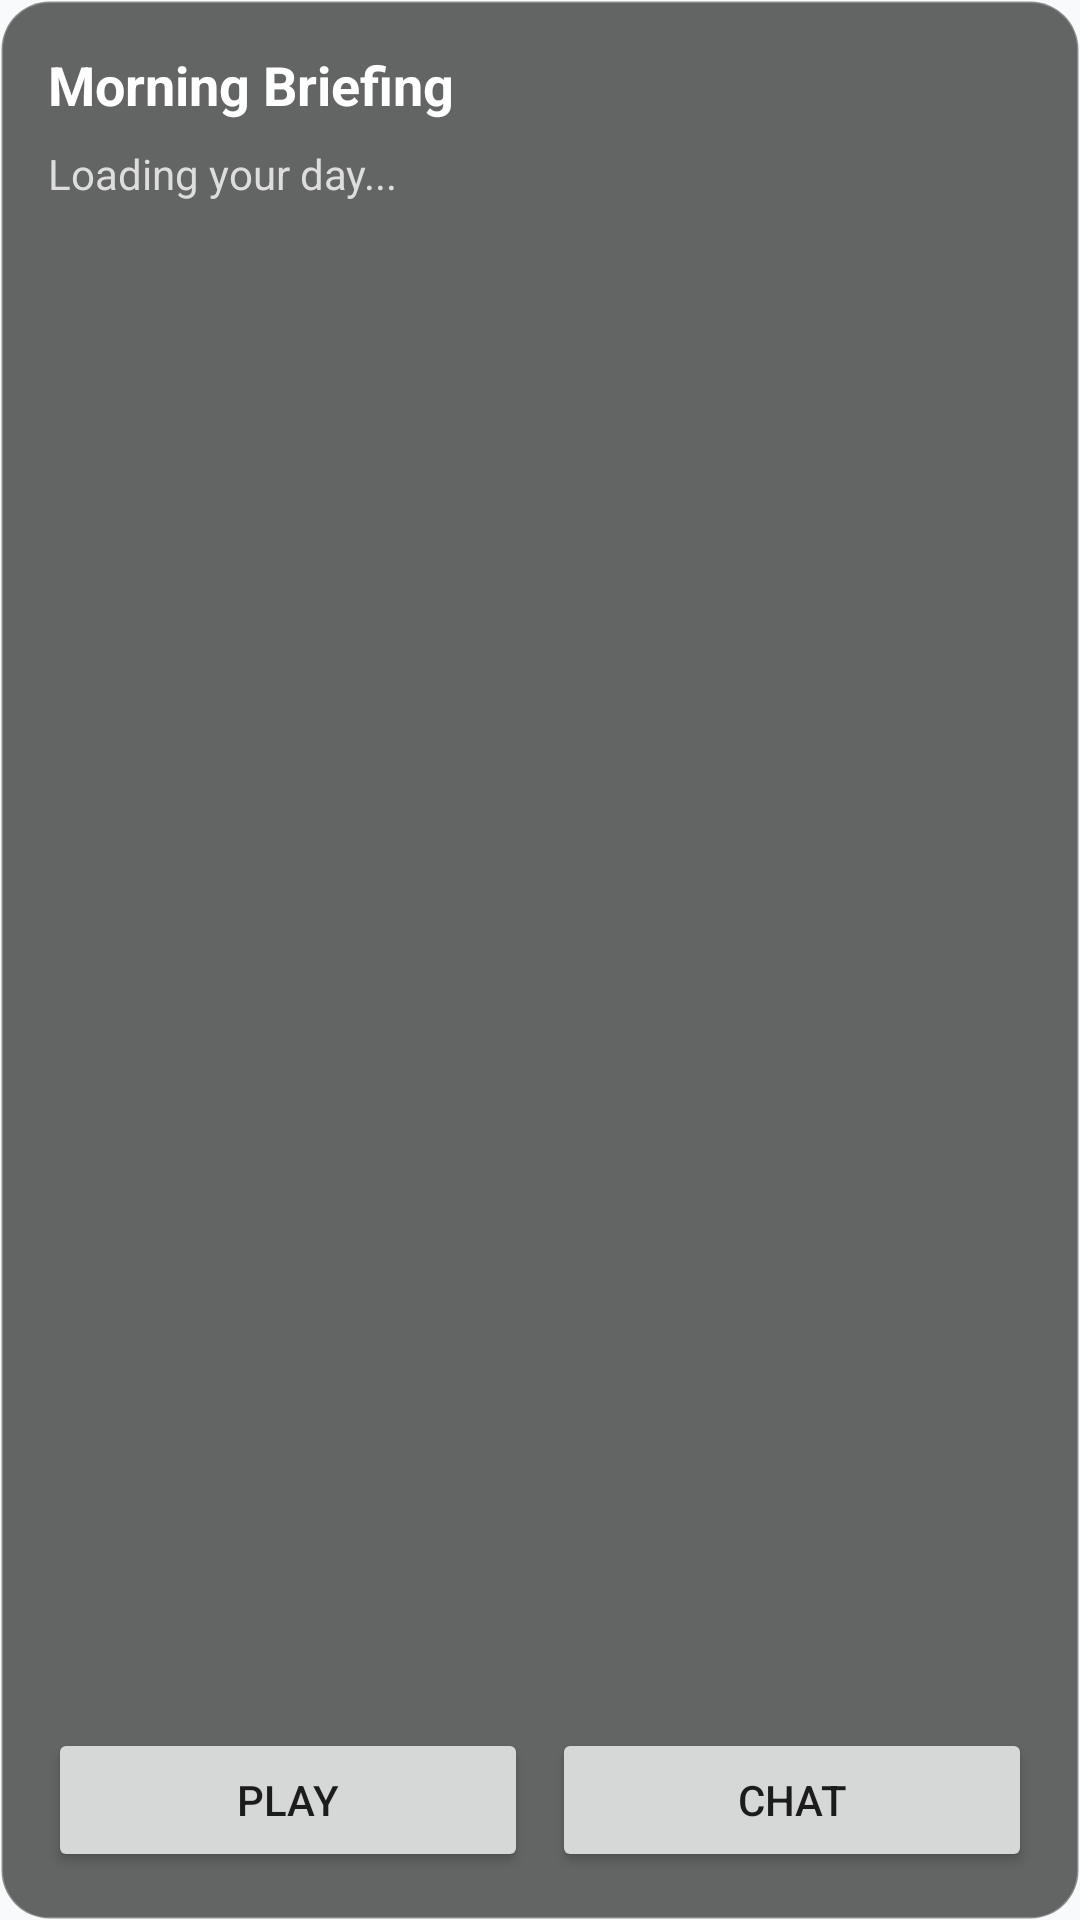

The Android layout XML behind this screen, and the referenced resources:
<!-- AndroidManifest.xml: application theme Theme.HermesAgent -->
<!-- res/layout/widget_briefing.xml -->
<?xml version="1.0" encoding="utf-8"?>
<LinearLayout xmlns:android="http://schemas.android.com/apk/res/android"
    android:layout_width="match_parent"
    android:layout_height="match_parent"
    android:orientation="vertical"
    android:background="@drawable/widget_background"
    android:padding="16dp">

    <TextView
        android:layout_width="wrap_content"
        android:layout_height="wrap_content"
        android:text="Morning Briefing"
        android:textSize="18sp"
        android:textStyle="bold"
        android:textColor="#FFFFFF" />

    <TextView
        android:id="@+id/widget_briefing_content"
        android:layout_width="match_parent"
        android:layout_height="0dp"
        android:layout_weight="1"
        android:text="Loading your day..."
        android:textSize="14sp"
        android:textColor="#DDDDDD"
        android:layout_marginTop="8dp" />

    <LinearLayout
        android:layout_width="match_parent"
        android:layout_height="wrap_content"
        android:orientation="horizontal"
        android:layout_marginTop="12dp">

        <Button
            android:id="@+id/widget_briefing_play_button"
            android:layout_width="0dp"
            android:layout_height="wrap_content"
            android:layout_weight="1"
            android:text="Play"
            android:layout_marginEnd="4dp" />

        <Button
            android:id="@+id/widget_briefing_chat_button"
            android:layout_width="0dp"
            android:layout_height="wrap_content"
            android:layout_weight="1"
            android:text="Chat"
            android:layout_marginStart="4dp" />

    </LinearLayout>

</LinearLayout>
<!-- resources referenced by this layout -->
<resources>
  <!-- drawable widget_background (drawable) -->
  <?xml version="1.0" encoding="utf-8"?>
  <shape xmlns:android="http://schemas.android.com/apk/res/android"
      android:shape="rectangle">
      <solid android:color="#99000000" />
      <corners android:radius="16dp" />
      <stroke android:width="1dp" android:color="#44FFFFFF" />
  </shape>
  <style name="Theme.HermesAgent" parent="android:Theme.Material.Light.NoActionBar">
          <item name="android:windowBackground">@color/hermes_surface</item>
          <item name="android:statusBarColor">@android:color/transparent</item>
          <item name="android:navigationBarColor">@android:color/transparent</item>
          <item name="android:windowLightStatusBar">true</item>
      </style>
  <color name="hermes_surface">#F8FAFC</color>
</resources>
